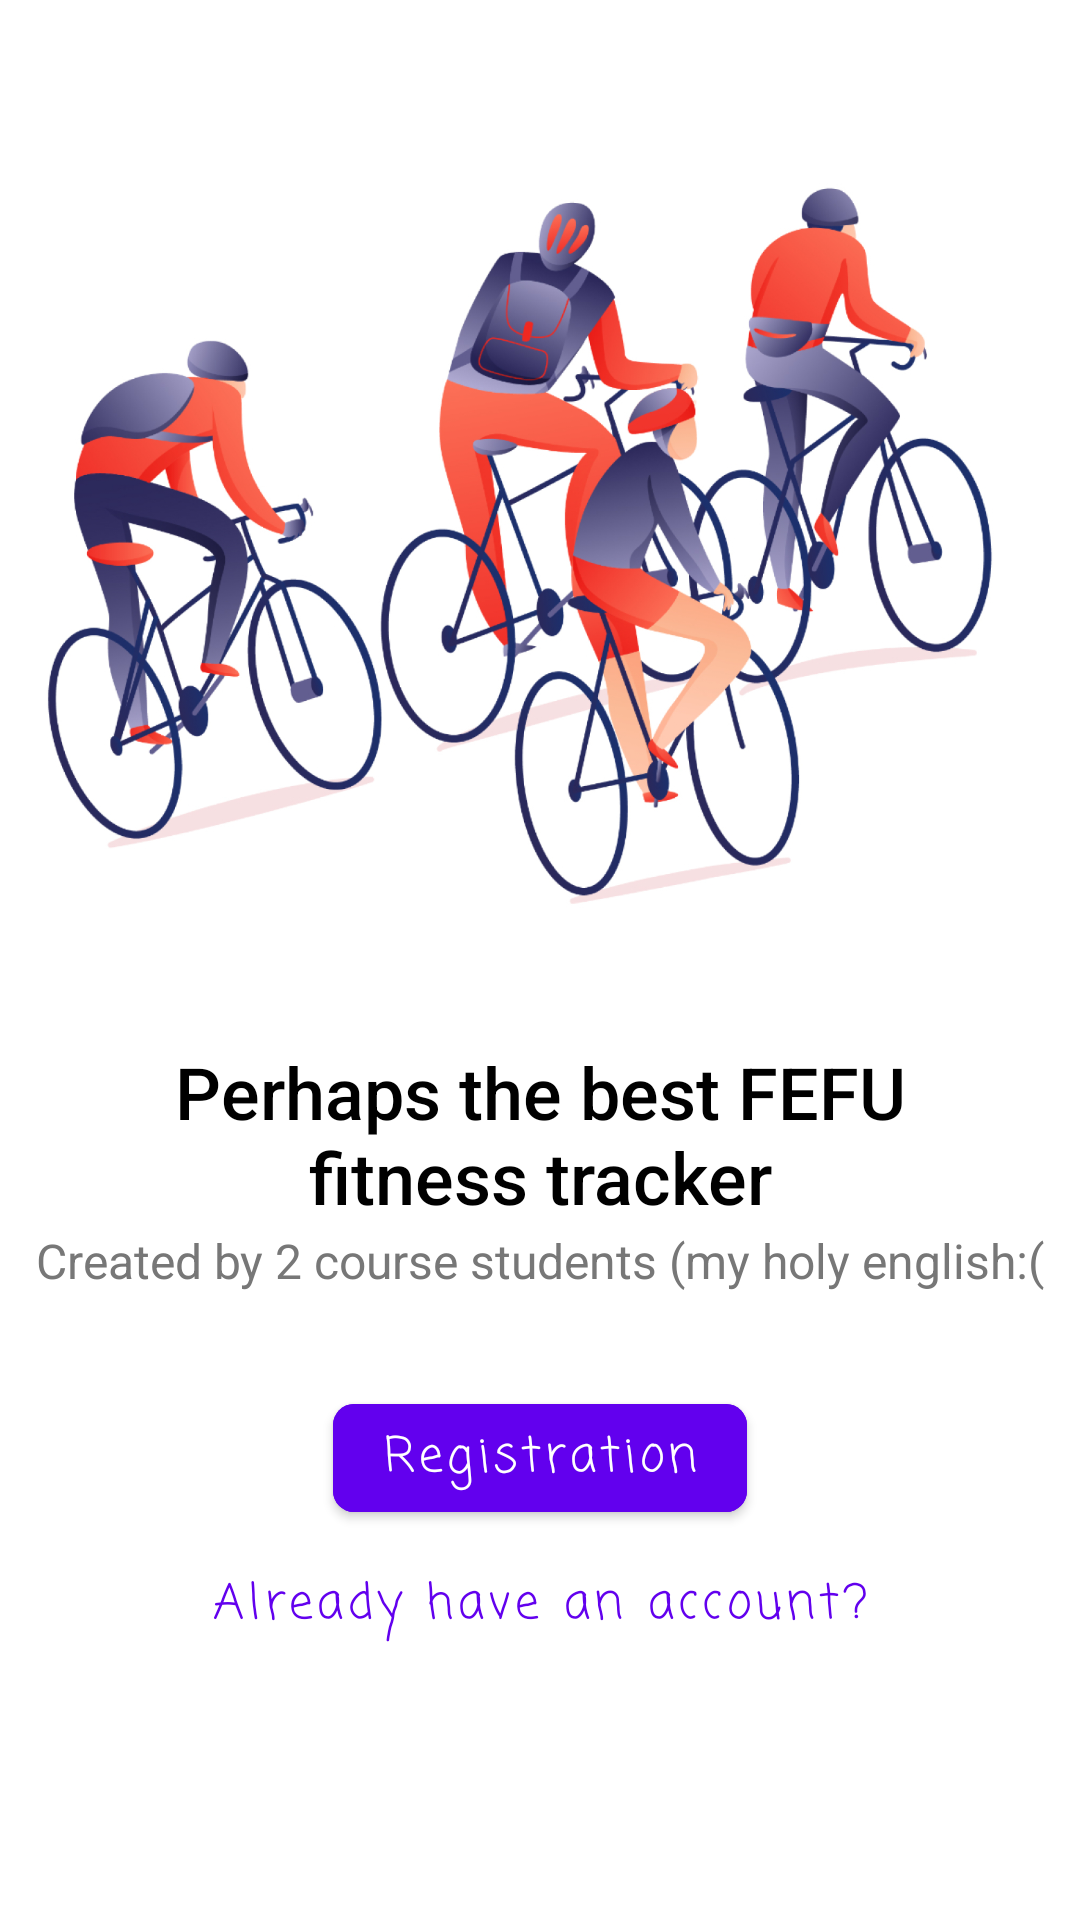

Here is an Android app screen rendered from its layout file. Give the layout XML and the strings, colors and styles it references.
<!-- AndroidManifest.xml: application theme Theme.Activity -->
<!-- res/layout/welcome_activity.xml -->
<?xml version="1.0" encoding="utf-8"?>
<androidx.constraintlayout.widget.ConstraintLayout xmlns:android="http://schemas.android.com/apk/res/android"
    xmlns:app="http://schemas.android.com/apk/res-auto"
    xmlns:tools="http://schemas.android.com/tools"
    android:layout_width="match_parent"
    android:layout_height="match_parent"
    android:background="@color/white"
    android:theme="@style/CardView.Light">

    <ImageView
        android:id="@+id/welcome_imageView"
        android:layout_width="350dp"
        app:layout_constraintWidth_percent="70"
        android:layout_height="350dp"
        android:layout_marginTop="50dp"
        app:srcCompat="@drawable/cyclists"
        app:layout_constraintTop_toTopOf="parent"
        app:layout_constraintBottom_toTopOf="@id/text_welcomeActivity_big"
        app:layout_constraintStart_toStartOf="parent"
        app:layout_constraintEnd_toEndOf="parent"/>


    <TextView
        android:id="@+id/text_welcomeActivity_big"
        android:layout_width="0dp"
        android:layout_height="wrap_content"
        android:layout_marginStart="25dp"
        android:layout_marginEnd="25dp"
        android:fontFamily="sans-serif-medium"
        android:gravity="center"
        android:text="@string/welcomeActivity_text_big"
        android:textColor="@color/black"
        android:textSize="24sp"
        app:layout_constraintBottom_toBottomOf="parent"
        app:layout_constraintEnd_toEndOf="parent"
        app:layout_constraintHorizontal_bias="1.0"
        app:layout_constraintVertical_bias="0.6"
        app:layout_constraintStart_toStartOf="parent"

        app:layout_constraintTop_toTopOf="parent"/>

    <TextView
        android:id="@+id/text_welcomeActivity_small"
        android:layout_width="wrap_content"
        android:layout_height="wrap_content"
        android:text="@string/welcomeActivity_text_small"
        app:layout_constraintBottom_toTopOf="@id/Button_OpenRegActivity"
        app:layout_constraintTop_toBottomOf="@id/text_welcomeActivity_big"
        app:layout_constraintStart_toStartOf="parent"
        app:layout_constraintEnd_toEndOf="parent"
        android:textSize="16sp"
        android:gravity="center"
        android:textColor="#777"

        android:layout_marginBottom="30dp"
    />

    <com.google.android.material.button.MaterialButton
        android:id="@+id/Button_OpenRegActivity"
        android:layout_width="wrap_content"
        android:layout_height="wrap_content"
        app:cornerRadius="7dp"
        android:text="@string/welcomeActivity_Btn_openRegActivity"
        app:layout_constraintTop_toBottomOf="@id/text_welcomeActivity_small"
        app:layout_constraintBottom_toTopOf="@id/Button_OpenLogInActivity"
        app:layout_constraintEnd_toEndOf="parent"
        android:textAllCaps="false"
        android:backgroundTint="@color/purple_500"
        android:textColor="@color/white"
        android:textSize="16sp"
        android:fontFamily="casual"
        app:layout_constraintStart_toStartOf="parent"
        tools:ignore="MissingConstraints" />

    <com.google.android.material.button.MaterialButton
        android:id="@+id/Button_OpenLogInActivity"
        android:layout_width="wrap_content"
        android:layout_height="wrap_content"
        android:text="@string/welcomeActivity_Btn_openLoginActivity"
        android:layout_marginBottom="80dp"
        app:layout_constraintBottom_toBottomOf="parent"
        app:layout_constraintEnd_toEndOf="parent"
        app:layout_constraintStart_toStartOf="parent"
        android:textColor="@color/purple_500"
        android:textAllCaps="false"
        android:textSize="16sp"
        android:fontFamily="casual"
        style="@style/Widget.MaterialComponents.Button.TextButton"
        app:layout_constraintTop_toBottomOf="@id/Button_OpenRegActivity" />


</androidx.constraintlayout.widget.ConstraintLayout>
<!-- resources referenced by this layout -->
<resources>
  <!-- drawable cyclists: png bitmap (drawable, 716225 bytes) -->
  <string name="welcomeActivity_Btn_openLoginActivity">Already have an account?</string>
  <string name="welcomeActivity_Btn_openRegActivity">Registration</string>
  <string name="welcomeActivity_text_big">Perhaps the best FEFU fitness tracker</string>
  <string name="welcomeActivity_text_small">Created by 2 course students (my holy english:(</string>
  <style name="Theme.Activity" parent="Theme.MaterialComponents.DayNight.NoActionBar">
          
          <item name="colorPrimary">@color/purple_500</item>
          <item name="colorPrimaryVariant">@color/purple_700</item>
          <item name="colorOnPrimary">@color/white</item>
          
          <item name="colorSecondary">@color/teal_200</item>
          <item name="colorSecondaryVariant">@color/teal_700</item>
          <item name="colorOnSecondary">@color/black</item>
          
          <item name="android:statusBarColor" tools:targetApi="l">?attr/colorPrimaryVariant</item>
          
  
      </style>
  <!-- not gathered from this repository: default colours our renderer supplied (Android Studio template values) -->
  <color name="purple_500">#FF6200EE</color>
  <color name="purple_700">#FF3700B3</color>
  <color name="teal_200">#FF03DAC5</color>
  <color name="teal_700">#FF018786</color>
  <color name="black">#FF000000</color>
  <color name="white">#FFFFFFFF</color>
</resources>
